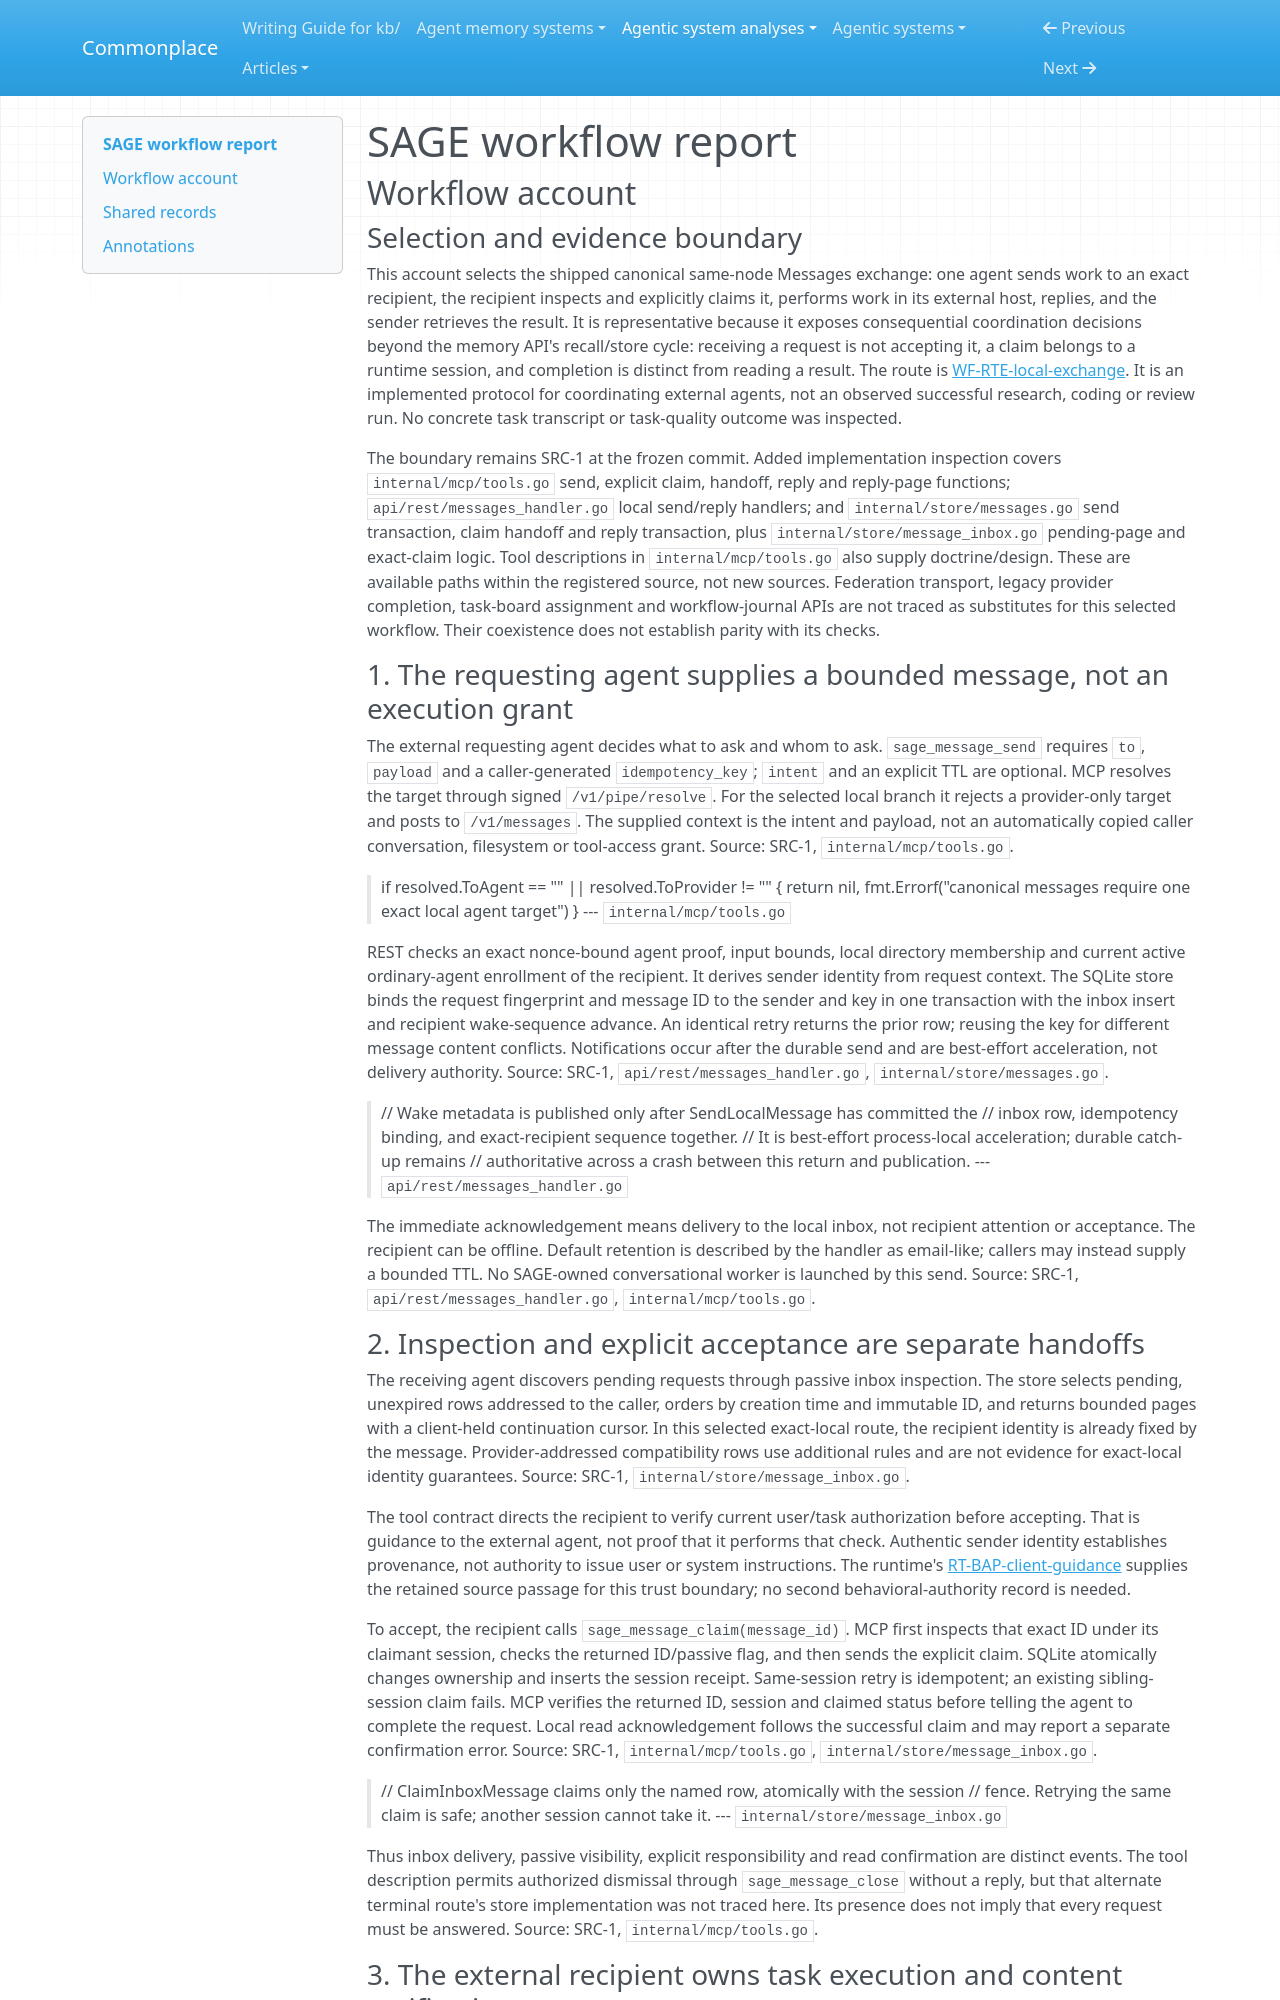

repository: zby/commonplace · page: agentic-system-analyses/retained/l33tdawg--sage/workflow/index.html · generator: mkdocs

---
type: agentic-system-analyses/types/agentic-system-workflow-report.md
description: "SAGE workflow account: exact-local agent request, passive inspection, session-owned claim, reply and sender-side result retrieval."
run-id: AAS-2026-10-15-sage-d3843de6d2dd-01
reviewed-boundary: e2e0242a421afbd356ed135d7d754a35b0ad5f14
---

# SAGE workflow report

## Workflow account

### Selection and evidence boundary

This account selects the shipped canonical same-node Messages exchange: one agent sends work to an exact recipient, the recipient inspects and explicitly claims it, performs work in its external host, replies, and the sender retrieves the result. It is representative because it exposes consequential coordination decisions beyond the memory API's recall/store cycle: receiving a request is not accepting it, a claim belongs to a runtime session, and completion is distinct from reading a result. The route is [WF-RTE-local-exchange](#wf-rte-local-exchange). It is an implemented protocol for coordinating external agents, not an observed successful research, coding or review run. No concrete task transcript or task-quality outcome was inspected.

The boundary remains SRC-1 at the frozen commit. Added implementation inspection covers `internal/mcp/tools.go` send, explicit claim, handoff, reply and reply-page functions; `api/rest/messages_handler.go` local send/reply handlers; and `internal/store/messages.go` send transaction, claim handoff and reply transaction, plus `internal/store/message_inbox.go` pending-page and exact-claim logic. Tool descriptions in `internal/mcp/tools.go` also supply doctrine/design. These are available paths within the registered source, not new sources. Federation transport, legacy provider completion, task-board assignment and workflow-journal APIs are not traced as substitutes for this selected workflow. Their coexistence does not establish parity with its checks.

### 1. The requesting agent supplies a bounded message, not an execution grant

The external requesting agent decides what to ask and whom to ask. `sage_message_send` requires `to`, `payload` and a caller-generated `idempotency_key`; `intent` and an explicit TTL are optional. MCP resolves the target through signed `/v1/pipe/resolve`. For the selected local branch it rejects a provider-only target and posts to `/v1/messages`. The supplied context is the intent and payload, not an automatically copied caller conversation, filesystem or tool-access grant. Source: SRC-1, `internal/mcp/tools.go`.

> if resolved.ToAgent == "" || resolved.ToProvider != "" {
> 		return nil, fmt.Errorf("canonical messages require one exact local agent target")
> 	}
> --- `internal/mcp/tools.go`

REST checks an exact nonce-bound agent proof, input bounds, local directory membership and current active ordinary-agent enrollment of the recipient. It derives sender identity from request context. The SQLite store binds the request fingerprint and message ID to the sender and key in one transaction with the inbox insert and recipient wake-sequence advance. An identical retry returns the prior row; reusing the key for different message content conflicts. Notifications occur after the durable send and are best-effort acceleration, not delivery authority. Source: SRC-1, `api/rest/messages_handler.go`, `internal/store/messages.go`.

> // Wake metadata is published only after SendLocalMessage has committed the
> 		// inbox row, idempotency binding, and exact-recipient sequence together.
> 		// It is best-effort process-local acceleration; durable catch-up remains
> 		// authoritative across a crash between this return and publication.
> --- `api/rest/messages_handler.go`

The immediate acknowledgement means delivery to the local inbox, not recipient attention or acceptance. The recipient can be offline. Default retention is described by the handler as email-like; callers may instead supply a bounded TTL. No SAGE-owned conversational worker is launched by this send. Source: SRC-1, `api/rest/messages_handler.go`, `internal/mcp/tools.go`.
